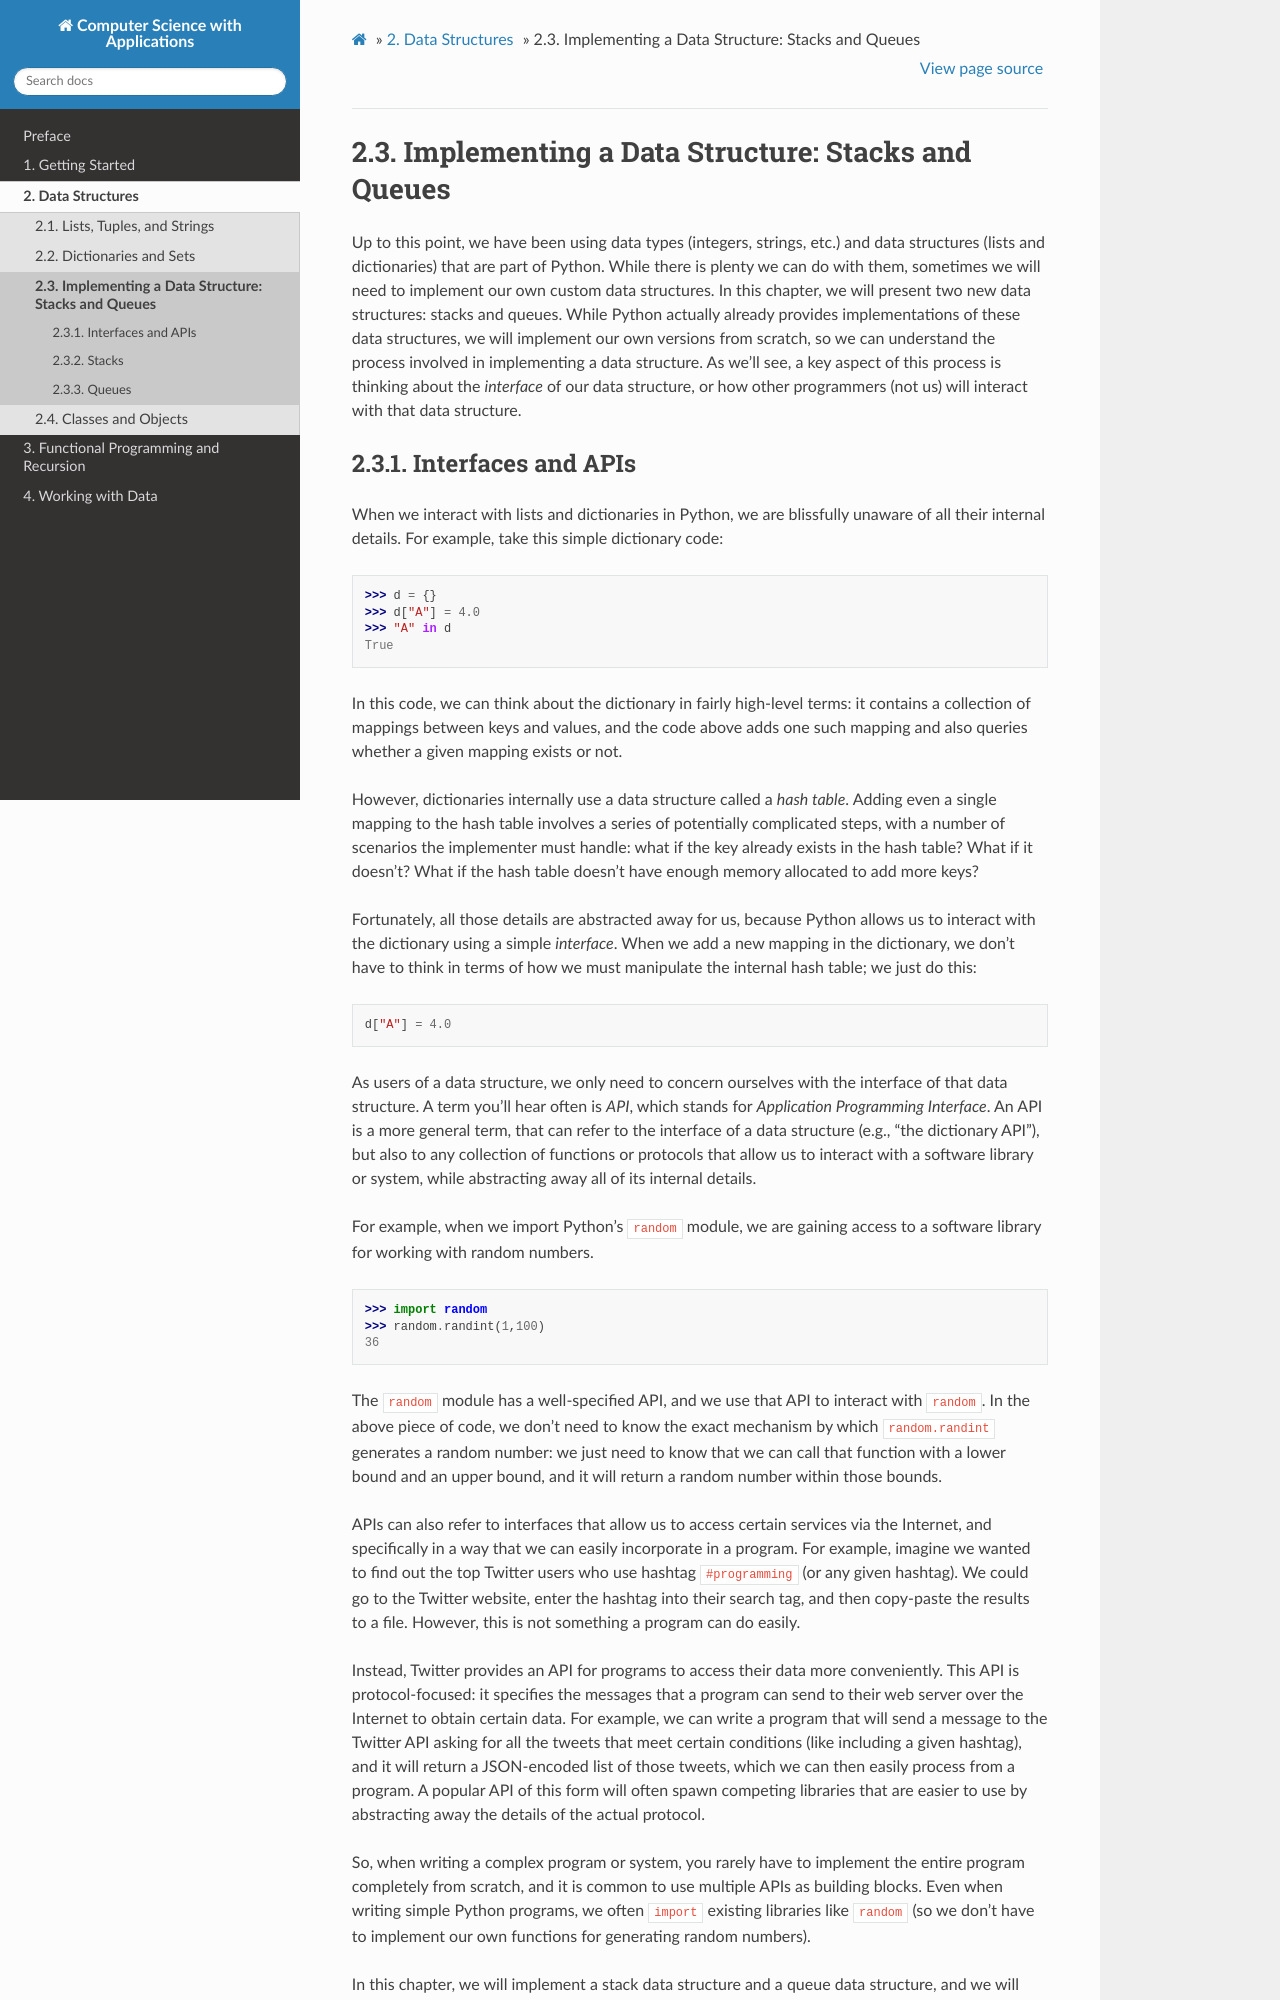

repository: computer-science-with-applications/book · page: data_structures/stacks_queues/index.html · generator: sphinx

Implementing a Data Structure: Stacks and Queues
================================================

Up to this point, we have been using data types (integers, strings,
etc.)  and data structures (lists and dictionaries) that are part of
Python. While there is plenty we can do with them, sometimes we will
need to implement our own custom data structures. In this chapter, we
will present two new data structures: stacks and queues. While Python
actually already provides implementations of these data structures, we
will implement our own versions from scratch, so we can understand the
process involved in implementing a data structure. As we'll see, a key
aspect of this process is thinking about the *interface* of our data
structure, or how other programmers (not us) will interact with that
data structure.
